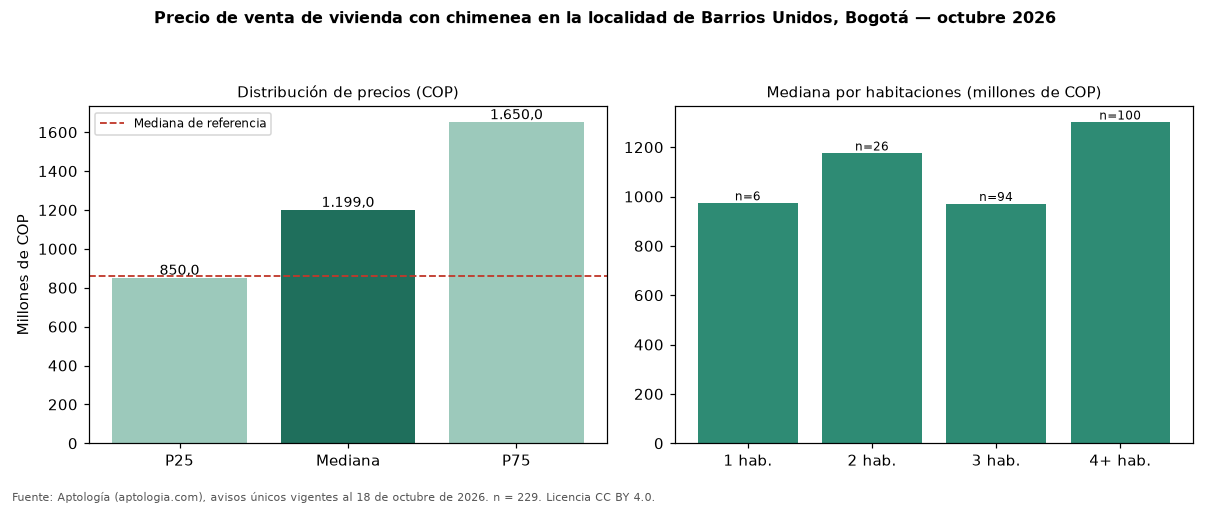

The table this chart was drawn from, first rows:
seccion, metrica, valor_cop, n
precio, p25, 850000000, 229
precio, mediana, 1199000000, 229
precio, p75, 1650000000, 229
cop_por_m2, p25, 4761905, 229
cop_por_m2, mediana, 6237871, 229
cop_por_m2, p75, 8750000, 229
area, area_mediana_m2, 200.0, 229
habitaciones, 1, 972500000, 6
habitaciones, 2, 1174500000, 26
habitaciones, 3, 970000000, 94
habitaciones, 4+, 1300000000, 100
administracion, mediana, 838500, 136
estrato, moda, 4, 
parqueadero, porcentaje_con_parqueadero, 96.5, 229
referencia, mediana_referencia, 860000000, 1612
referencia, mediana_cop_por_m2_referencia, 6047345, 1612
comparacion, mediana_grupo_opuesto, 800000000, 1181
